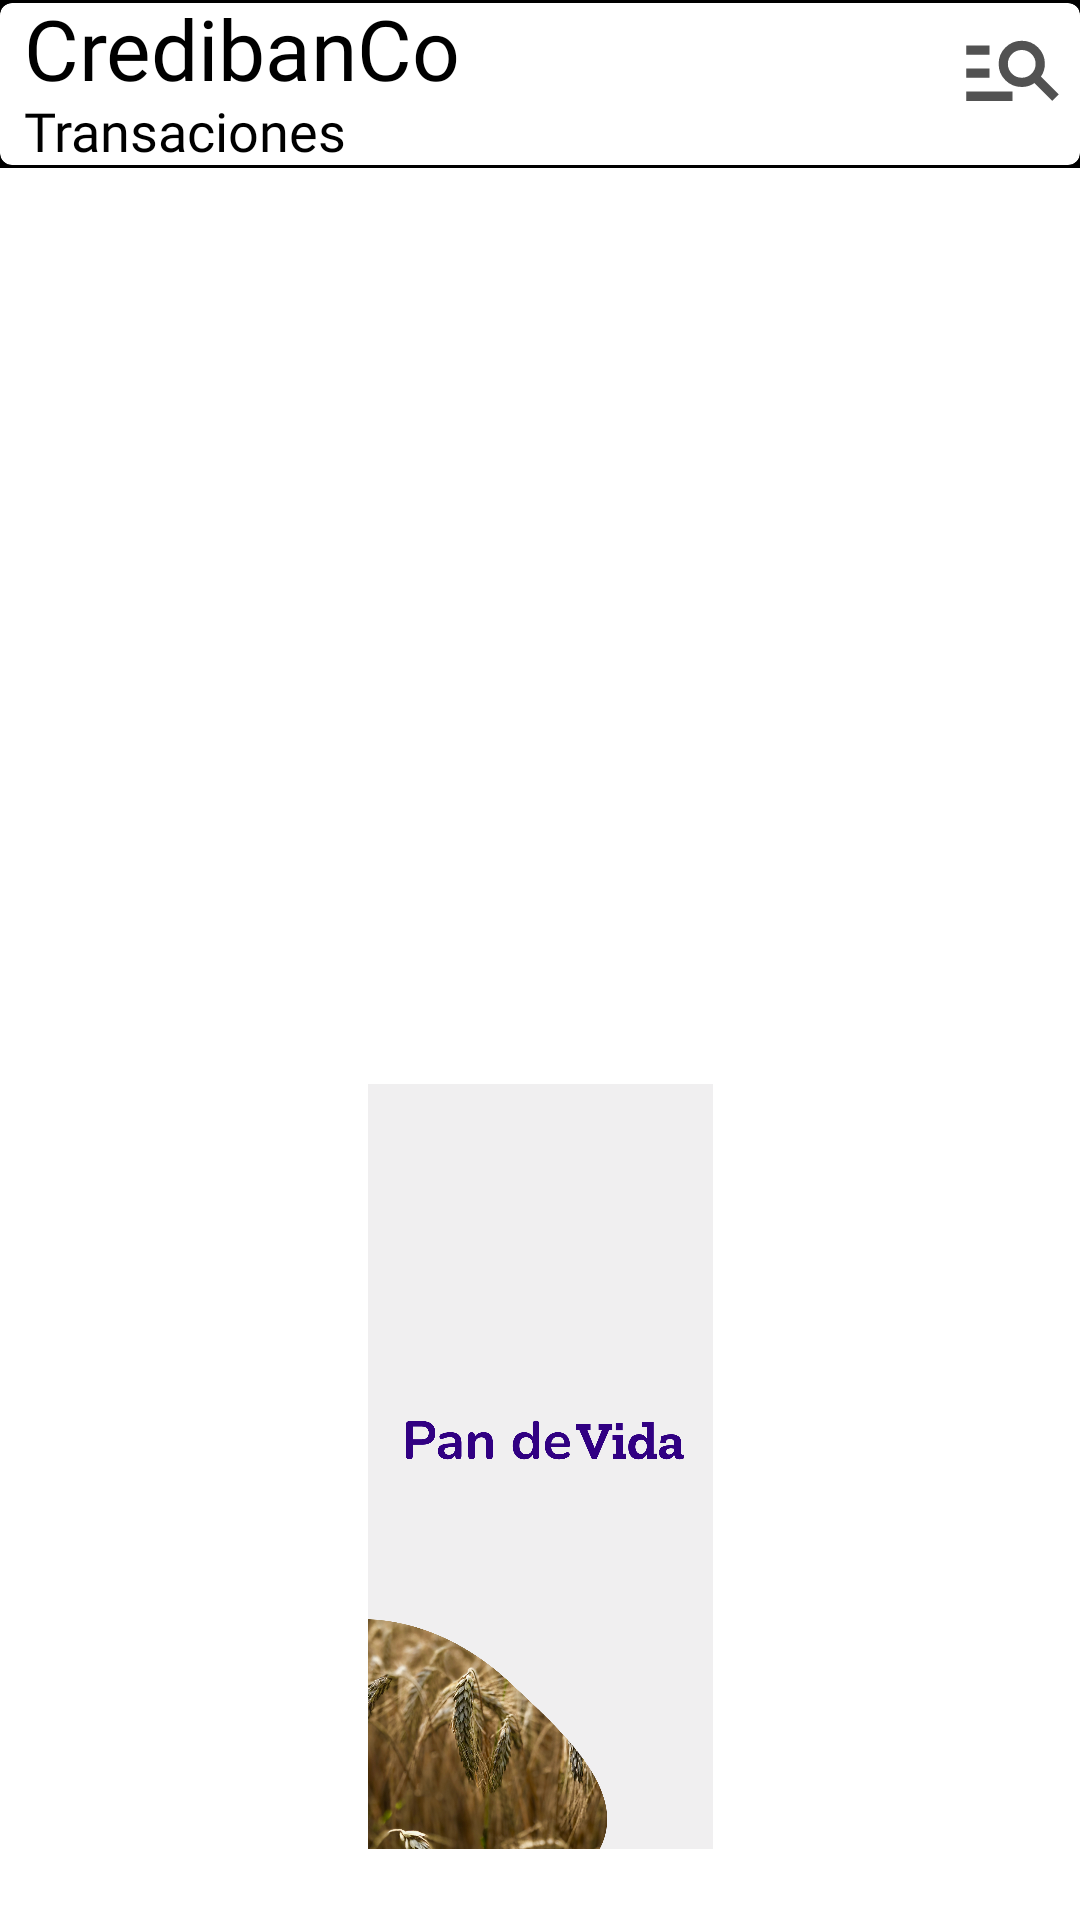

The Android layout XML behind this screen, and the referenced resources:
<!-- AndroidManifest.xml: application theme Theme.CredibanCo -->
<!-- res/layout/fragment_account.xml -->
<?xml version="1.0" encoding="utf-8"?>
<androidx.constraintlayout.widget.ConstraintLayout xmlns:android="http://schemas.android.com/apk/res/android"
    xmlns:app="http://schemas.android.com/apk/res-auto"
    xmlns:tools="http://schemas.android.com/tools"
    android:layout_width="match_parent"
    android:layout_height="match_parent"
    tools:context=".ui.account.AccountFragment">

    <com.google.android.material.appbar.AppBarLayout
        android:id="@+id/appBarLayout_transaction"
        android:layout_width="match_parent"
        android:layout_height="wrap_content"
        app:elevation="0dp"
        app:layout_constraintStart_toStartOf="parent"
        app:layout_constraintTop_toTopOf="parent">

        <com.google.android.material.appbar.MaterialToolbar
            android:id="@+id/materialToolbar_favorites"
            android:layout_width="match_parent"
            android:layout_height="wrap_content"
            app:contentInsetLeft="0dp"
            app:contentInsetStart="0dp"
            style="@style/Widget.Material3.CollapsingToolbar.Large">

            <com.google.android.material.card.MaterialCardView
                android:layout_width="match_parent"
                android:layout_height="wrap_content"
                android:background="#473030"
                app:strokeWidth="0dp"
                app:cardUseCompatPadding="false"
                app:cardElevation="0dp"
                app:cardPreventCornerOverlap="false">

                <androidx.constraintlayout.widget.ConstraintLayout
                    android:id="@+id/constraintLayout"
                    android:layout_width="match_parent"
                    android:layout_height="wrap_content"
                    android:layout_marginStart="8dp"
                    android:layout_marginEnd="4dp"
                    app:layout_constraintEnd_toEndOf="parent"
                    app:layout_constraintStart_toStartOf="parent"
                    app:layout_constraintTop_toTopOf="parent">

                    <TextView
                        android:id="@+id/header_title"
                        android:layout_width="wrap_content"
                        android:layout_height="wrap_content"
                        android:fontFamily="@font/inter_semi_bold"
                        android:includeFontPadding="false"
                        android:text="CredibanCo"
                        android:textColor="#000000"
                        android:textSize="28sp"
                        app:layout_constraintStart_toStartOf="parent"
                        app:layout_constraintTop_toTopOf="parent" />

                    <TextView
                        android:id="@+id/header_sutTible"
                        android:layout_width="wrap_content"
                        android:layout_height="wrap_content"
                        android:fontFamily="@font/inter_light"
                        android:includeFontPadding="false"
                        android:text="Transaciones"
                        android:textColor="#000000"
                        android:textSize="18sp"
                        app:layout_constraintStart_toStartOf="parent"
                        app:layout_constraintTop_toBottomOf="@+id/header_title" />

                    <androidx.appcompat.widget.AppCompatImageView
                        android:layout_width="wrap_content"
                        android:layout_height="wrap_content"
                        android:backgroundTint="#525252"
                        android:src="@drawable/manage_search"
                        app:layout_constraintBottom_toBottomOf="@+id/header_sutTible"
                        app:layout_constraintEnd_toEndOf="parent"
                        app:layout_constraintTop_toTopOf="@+id/header_title"
                        app:layout_constraintVertical_bias="0.2" />

                </androidx.constraintlayout.widget.ConstraintLayout>


            </com.google.android.material.card.MaterialCardView>

        </com.google.android.material.appbar.MaterialToolbar>

    </com.google.android.material.appbar.AppBarLayout>

    <TextView
        android:id="@+id/text_dashboard"
        android:layout_width="match_parent"
        android:layout_height="wrap_content"
        android:layout_marginStart="8dp"
        android:layout_marginTop="8dp"
        android:layout_marginEnd="8dp"
        android:textAlignment="center"
        android:textSize="20sp"
        app:layout_constraintBottom_toBottomOf="parent"
        app:layout_constraintEnd_toEndOf="parent"
        app:layout_constraintStart_toStartOf="parent"
        app:layout_constraintTop_toTopOf="parent" />

    <androidx.appcompat.widget.AppCompatImageView
        android:layout_width="255dp"
        android:layout_height="255dp"
        android:backgroundTint="#000000"
        android:src="@drawable/splash_5"
        app:layout_constraintBottom_toBottomOf="parent"
        app:layout_constraintEnd_toEndOf="parent"
        app:layout_constraintStart_toStartOf="parent"
        app:layout_constraintTop_toBottomOf="@+id/text_dashboard" />

</androidx.constraintlayout.widget.ConstraintLayout>
<!-- resources referenced by this layout -->
<resources>
  <!-- drawable manage_search (drawable) -->
  <vector xmlns:android="http://schemas.android.com/apk/res/android"
      android:width="37dp"
      android:height="37dp"
      android:viewportWidth="37"
      android:viewportHeight="37">
    <group>
      <clip-path
          android:pathData="M0,0h37v37h-37z"/>
      <path
          android:pathData="M3.083,29.292V26.208H18.5V29.292H3.083ZM3.083,21.583V18.5H10.792V21.583H3.083ZM3.083,13.875V10.792H10.792V13.875H3.083ZM31.758,29.292L25.823,23.356C25.206,23.793 24.532,24.121 23.799,24.339C23.067,24.558 22.329,24.667 21.583,24.667C19.451,24.667 17.633,23.915 16.13,22.412C14.627,20.909 13.875,19.091 13.875,16.958C13.875,14.826 14.627,13.008 16.13,11.505C17.633,10.002 19.451,9.25 21.583,9.25C23.716,9.25 25.534,10.002 27.037,11.505C28.54,13.008 29.292,14.826 29.292,16.958C29.292,17.704 29.183,18.442 28.964,19.174C28.746,19.907 28.418,20.581 27.981,21.198L33.917,27.133L31.758,29.292ZM21.583,21.583C22.868,21.583 23.96,21.134 24.859,20.234C25.759,19.335 26.208,18.243 26.208,16.958C26.208,15.674 25.759,14.582 24.859,13.682C23.96,12.783 22.868,12.333 21.583,12.333C20.299,12.333 19.207,12.783 18.307,13.682C17.408,14.582 16.958,15.674 16.958,16.958C16.958,18.243 17.408,19.335 18.307,20.234C19.207,21.134 20.299,21.583 21.583,21.583Z"
          android:fillColor="#525252"/>
    </group>
  </vector>
  <!-- drawable splash_5: png bitmap (drawable, 989499 bytes) -->
  <style name="Theme.CredibanCo" parent="Theme.MaterialComponents.DayNight.DarkActionBar">
          
          <item name="colorPrimary">@color/purple_500</item>
          <item name="colorPrimaryVariant">@color/purple_700</item>
          <item name="colorOnPrimary">@color/white</item>
          
          <item name="colorSecondary">@color/teal_200</item>
          <item name="colorSecondaryVariant">@color/teal_700</item>
          <item name="colorOnSecondary">@color/black</item>
          
          <item name="android:statusBarColor">?attr/colorPrimaryVariant</item>
          
      </style>
  <color name="purple_500">#000000</color>
  <color name="purple_700">#BEBEBE</color>
  <color name="white">#FFFFFFFF</color>
  <color name="teal_200">#FF03DAC5</color>
  <color name="teal_700">#FF018786</color>
  <color name="black">#FF000000</color>
</resources>
